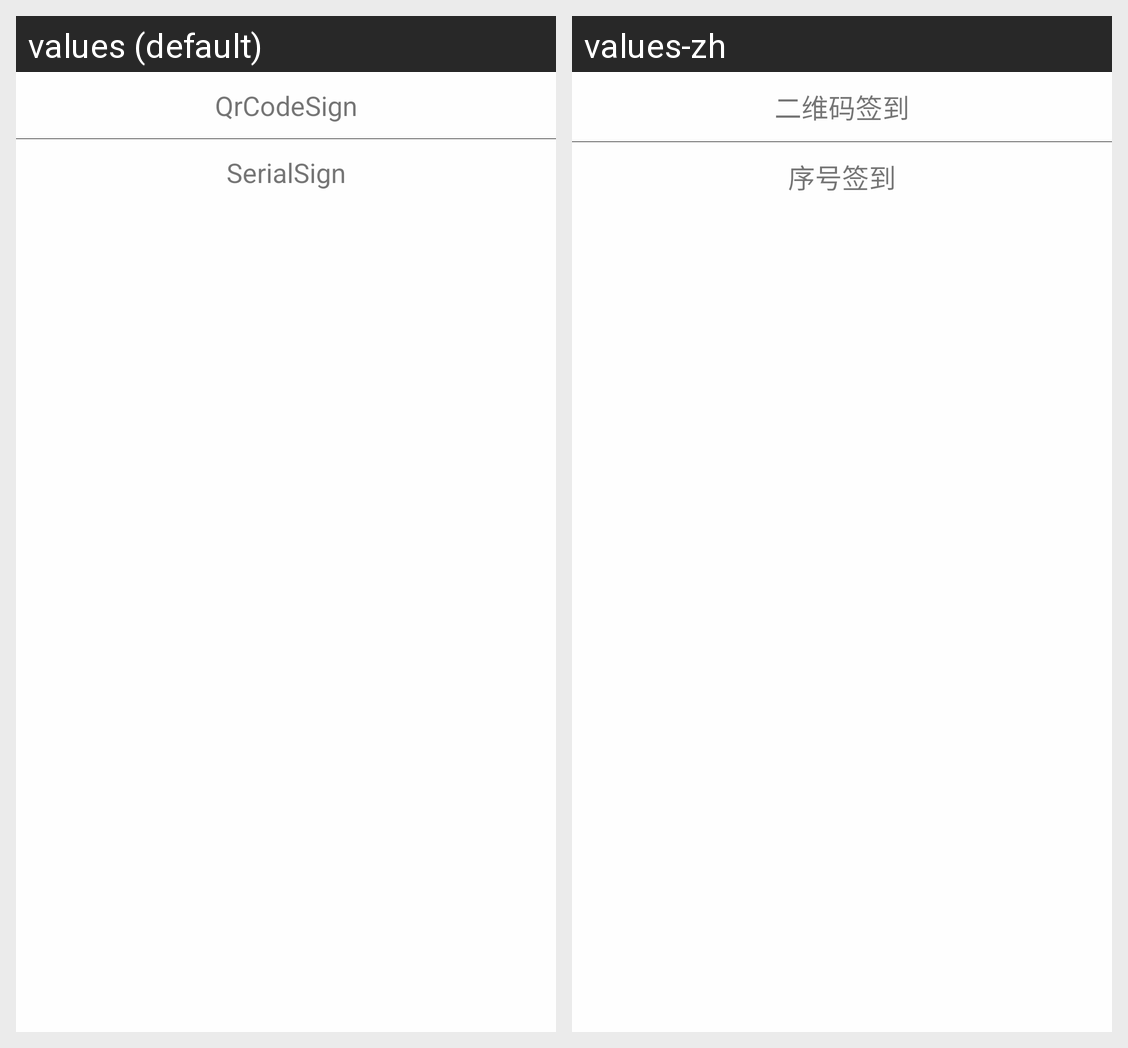

For this localized Android screen grid, give each drawn string resource with its value in every locale shown.
Android screen res/layout/dialog_sign.xml rendered under 2 locales, left to right: values (default), values-zh. Device: Nexus 5 (rendered at 1080×1920; each locale shown at half size, 540×960, under a caption strip naming it); theme AppTheme.
Strings drawn on this screen, with the default value and each locale's value (text and hints the layout hard-codes, and strings that could not be matched under every locale, appear in the picture but are not listed):

sign_qrcode
  values: QrCodeSign
  values-zh: 二维码签到

sign_serial
  values: SerialSign
  values-zh: 序号签到
